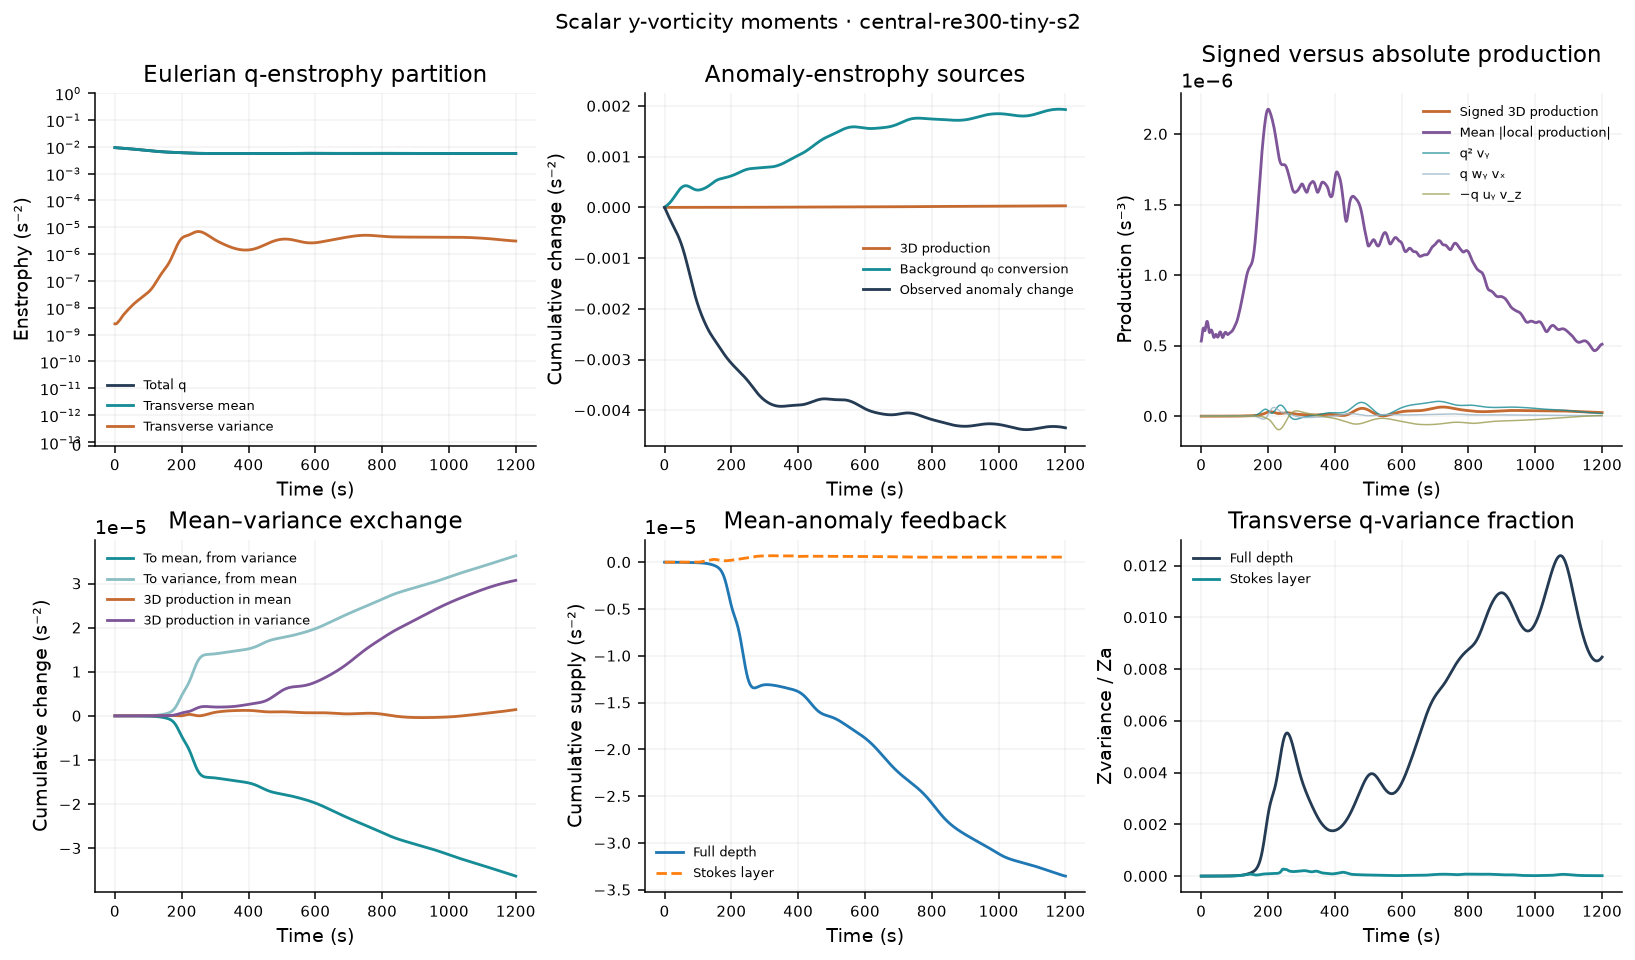

The data file committed next to this chart (first rows):
time_s, iteration, Zq, Zmean, Zvariance, Za, Zmean_anomaly, Pq_stretch, Pq_tilt_wy_vx, Pq_tilt_minus_uy_vz, Pq_T, Pq_T_abs, Pq_stretch_abs, Pq_tilt_wy_vx_abs, Pq_tilt_minus_uy_vz_abs, Pa_stretch, Pa_tilt_wy_vx, Pa_tilt_minus_uy_vz, Pa_T, Pa_T_abs, Pa_stretch_abs, Pa_tilt_wy_vx_abs, Pa_tilt_minus_uy_vz_abs, Pa_background
0, 0, 0.009322, 0.009322, 2.513306788e-09, 0.00471, 0.00471, -2.269994869e-11, 1.076148033e-11, -5.575440141e-12, -1.75139085e-11, 5.325858158e-07, 5.325845583e-07, 1.19955154e-10, 8.866925437e-11, -1.119369407e-11, 1.038581622e-12, -1.417055638e-12, -1.157216808e-11, 2.676719336e-07, 2.676720169e-07, 9.241426638e-11, 6.680567393e-11, 5.075173408e-06
1, 71, 0.009302, 0.009302, 2.495952689e-09, 0.004695, 0.004695, -1.493200733e-11, 1.503899819e-11, 1.62439178e-12, 1.731382644e-12, 5.440953901e-07, 5.440956433e-07, 1.181736917e-10, 9.505932593e-11, -9.913104757e-12, 4.81524581e-12, -3.985963019e-12, -9.083821966e-12, 2.75776045e-07, 2.757777729e-07, 9.135908747e-11, 6.755759013e-11, 5.095225413e-06
2, 121, 0.009282, 0.009282, 2.492678518e-09, 0.00468, 0.00468, -3.926749031e-12, 1.81078728e-11, 7.82087694e-12, 2.200200071e-11, 5.626106948e-07, 5.62612398e-07, 1.161850552e-10, 1.067775134e-10, -5.847478548e-12, 7.996858597e-12, -6.435399313e-12, -4.286019263e-12, 2.884725761e-07, 2.884756157e-07, 9.021629721e-11, 7.043139809e-11, 5.12935604e-06
3, 171, 0.009262, 0.009262, 2.504200307e-09, 0.004665, 0.004665, 1.158731652e-11, 1.961461813e-11, 1.26492077e-11, 4.385114236e-11, 5.829220686e-07, 5.829254298e-07, 1.140854243e-10, 1.198122284e-10, 2.139798954e-12, 1.037956854e-11, -8.812083562e-12, 3.707283932e-12, 3.023393619e-07, 3.023434475e-07, 8.890702679e-11, 7.456089264e-11, 5.178728062e-06
4, 221, 0.009242, 0.009242, 2.531376047e-09, 0.00465, 0.00465, 3.135610857e-11, 1.953828606e-11, 1.603360944e-11, 6.692800407e-11, 6.013671506e-07, 6.0137144e-07, 1.125052258e-10, 1.323986125e-10, 1.39143593e-11, 1.195385275e-11, -1.105422877e-11, 1.481398328e-11, 3.148953982e-07, 3.148999424e-07, 8.769563146e-11, 7.920071994e-11, 5.244177846e-06
5, 272, 0.009221, 0.009221, 2.574560828e-09, 0.004635, 0.004635, 5.375454978e-11, 1.817887905e-11, 1.816368668e-11, 9.009711551e-11, 6.152556431e-07, 6.152604846e-07, 1.12083075e-10, 1.439060545e-10, 2.819944239e-11, 1.289239581e-11, -1.302046195e-11, 2.807137625e-11, 3.243568941e-07, 3.243614172e-07, 8.706749142e-11, 8.414505865e-11, 5.326261768e-06
6, 323, 0.009201, 0.009201, 2.633154524e-09, 0.004621, 0.004621, 7.630637864e-11, 1.606966191e-11, 1.938978808e-11, 1.117658286e-10, 6.231218734e-07, 6.231262819e-07, 1.12878037e-10, 1.541309307e-10, 4.301156615e-11, 1.349152821e-11, -1.455445617e-11, 4.19486382e-11, 3.298558406e-07, 3.298598594e-07, 8.71706323e-11, 8.937013672e-11, 5.425294304e-06
7, 374, 0.009181, 0.009181, 2.705463854e-09, 0.004606, 0.004606, 9.642220726e-11, 1.383569467e-11, 2.007297547e-11, 1.303308774e-10, 6.247527206e-07, 6.247559743e-07, 1.144329668e-10, 1.632527381e-10, 5.627785071e-11, 1.408162624e-11, -1.556435766e-11, 5.47951193e-11, 3.313033142e-07, 3.313063035e-07, 8.77565593e-11, 9.499908226e-11, 5.541372696e-06
8, 425, 0.009161, 0.009161, 2.788914486e-09, 0.004591, 0.004591, 1.121529361e-10, 1.203342676e-11, 2.043771751e-11, 1.446240803e-10, 6.205303165e-07, 6.205312504e-07, 1.16439805e-10, 1.719375961e-10, 6.646315187e-11, 1.492932744e-11, -1.609044652e-11, 6.53020328e-11, 3.290723119e-07, 3.290736978e-07, 8.862378454e-11, 1.014272262e-10, 5.674386531e-06
9, 476, 0.009141, 0.009141, 2.880552533e-09, 0.004577, 0.004577, 1.227553395e-10, 1.101102109e-11, 2.04731078e-11, 1.542394684e-10, 6.126486675e-07, 6.12647019e-07, 1.187819014e-10, 1.804708388e-10, 7.303613484e-11, 1.615675736e-11, -1.63375679e-11, 7.285532429e-11, 3.246709037e-07, 3.246704953e-07, 8.970120488e-11, 1.086950537e-10, 5.824013661e-06
10, 527, 0.009121, 0.009121, 2.977695741e-09, 0.004562, 0.004562, 1.289208104e-10, 1.082460386e-11, 1.991240479e-11, 1.59657819e-10, 6.058728815e-07, 6.058683575e-07, 1.215401207e-10, 1.885251516e-10, 7.665036957e-11, 1.769932203e-11, -1.665956507e-11, 7.769012653e-11, 3.214119792e-07, 3.214098768e-07, 9.104714373e-11, 1.163787474e-10, 5.989706158e-06
11, 578, 0.009101, 0.009101, 3.078554571e-09, 0.004548, 0.004548, 1.326109252e-10, 1.123222732e-11, 1.829654154e-11, 1.62139694e-10, 6.058294322e-07, 6.058250143e-07, 1.249300238e-10, 1.959560182e-10, 7.899546686e-11, 1.931437973e-11, -1.749750834e-11, 8.081233825e-11, 3.233171917e-07, 3.233154002e-07, 9.281039211e-11, 1.242020332e-10, 6.170671221e-06
12, 629, 0.00908, 0.00908, 3.182652327e-09, 0.004533, 0.004533, 1.365486416e-10, 1.176776768e-11, 1.510268779e-11, 1.63419097e-10, 6.144342047e-07, 6.144299992e-07, 1.284613949e-10, 2.026395709e-10, 8.23619189e-11, 2.064017707e-11, -1.928714181e-11, 8.371495416e-11, 3.317024776e-07, 3.317008448e-07, 9.473367932e-11, 1.318589295e-10, 6.365852148e-06
13, 680, 0.00906, 0.00906, 3.290927773e-09, 0.004519, 0.004519, 1.43503077e-10, 1.187609628e-11, 9.901187338e-12, 1.652803606e-10, 6.28509886e-07, 6.285052031e-07, 1.315601611e-10, 2.082434609e-10, 8.903762065e-11, 2.129101812e-11, -2.235954456e-11, 8.796909421e-11, 3.440366118e-07, 3.440345204e-07, 9.648941893e-11, 1.389969921e-10, 6.573913893e-06
14, 731, 0.00904, 0.00904, 3.405487418e-09, 0.004505, 0.004505, 1.555559712e-10, 1.107431821e-11, 2.497758416e-12, 1.691280478e-10, 6.435194984e-07, 6.435150419e-07, 1.338227395e-10, 2.127937168e-10, 1.006949715e-10, 2.096440582e-11, -2.68603905e-11, 9.479898687e-11, 3.570607277e-07, 3.570584584e-07, 9.786068351e-11, 1.455086135e-10, 6.793236627e-06
15, 782, 0.009019, 0.009019, 3.529064947e-09, 0.004491, 0.004491, 1.735376923e-10, 9.096426871e-12, -6.976498268e-12, 1.756576209e-10, 6.568687844e-07, 6.568646656e-07, 1.350854179e-10, 2.166562254e-10, 1.179258396e-10, 1.953188314e-11, -3.270766186e-11, 1.047500609e-10, 3.689124542e-07, 3.689097381e-07, 9.880051515e-11, 1.51464765e-10, 7.021919487e-06
16, 833, 0.008999, 0.008999, 3.664318355e-09, 0.004477, 0.004477, 1.967724916e-10, 5.982675752e-12, -1.804970315e-11, 1.847054642e-10, 6.668847736e-07, 6.668808107e-07, 1.355021729e-10, 2.208822262e-10, 1.400400589e-10, 1.708887674e-11, -3.959745193e-11, 1.175314838e-10, 3.782901173e-07, 3.782867413e-07, 9.943401822e-11, 1.573527846e-10, 7.257795482e-06
17, 884, 0.008979, 0.008979, 3.813133417e-09, 0.004464, 0.004464, 2.231914465e-10, 2.089378597e-12, -2.997134157e-11, 1.953094835e-10, 6.720313575e-07, 6.720270512e-07, 1.355713719e-10, 2.263281155e-10, 1.651742361e-10, 1.394921469e-11, -4.705577396e-11, 1.320676768e-10, 3.841846466e-07, 3.841802816e-07, 1.000937852e-10, 1.637240824e-10, 7.498457538e-06
18, 935, 0.008958, 0.008958, 3.976097197e-09, 0.00445, 0.00445, 2.497794431e-10, -1.984205696e-12, -4.183636146e-11, 2.05958876e-10, 6.715447792e-07, 6.715403966e-07, 1.35800864e-10, 2.332407201e-10, 1.906802354e-10, 1.058438123e-11, -5.452415352e-11, 1.467404631e-10, 3.860965179e-07, 3.860911756e-07, 1.010187571e-10, 1.707597297e-10, 7.741294936e-06
19, 986, 0.008938, 0.008938, 4.152261135e-09, 0.004437, 0.004436, 2.732430952e-10, -5.53349924e-12, -5.274248441e-11, 2.149671115e-10, 6.656887775e-07, 6.656841855e-07, 1.359068831e-10, 2.410730047e-10, 2.136963812e-10, 7.522047899e-12, -6.146037027e-11, 1.597580588e-10, 3.841655854e-07, 3.841597624e-07, 1.019103693e-10, 1.78185083e-10, 7.983538847e-06
20, 1037, 0.008917, 0.008917, 4.33924293e-09, 0.004423, 0.004423, 2.90738236e-10, -7.915660345e-12, -6.194656768e-11, 2.20876008e-10, 6.547745634e-07, 6.547693485e-07, 1.355743876e-10, 2.490955716e-10, 2.317645512e-10, 5.229025607e-12, -6.743390154e-11, 1.695596752e-10, 3.786467122e-07, 3.786403598e-07, 1.025459522e-10, 1.856491046e-10, 8.222315303e-06
21, 1088, 0.008897, 0.008897, 4.533638536e-09, 0.00441, 0.00441, 3.00488067e-10, -8.703745735e-12, -6.898831431e-11, 2.22796007e-10, 6.399759988e-07, 6.399707404e-07, 1.349889142e-10, 2.569032489e-10, 2.433507666e-10, 4.007678288e-12, -7.219807894e-11, 1.751603659e-10, 3.702972826e-07, 3.702907787e-07, 1.030647442e-10, 1.92943082e-10, 8.454703587e-06
22, 1139, 0.008876, 0.008876, 4.731648329e-09, 0.004397, 0.004397, 3.021552203e-10, -7.789546782e-12, -7.375833881e-11, 2.206073347e-10, 6.226831708e-07, 6.226775434e-07, 1.342366378e-10, 2.6442818e-10, 2.481546953e-10, 3.931102164e-12, -7.572656927e-11, 1.763592282e-10, 3.601381889e-07, 3.60131214e-07, 1.035042121e-10, 2.001536435e-10, 8.677797686e-06
23, 1190, 0.008856, 0.008856, 4.929779113e-09, 0.004384, 0.004384, 2.968927201e-10, -5.410340686e-12, -7.649994245e-11, 2.149824369e-10, 6.057781847e-07, 6.057722761e-07, 1.341339205e-10, 2.717080617e-10, 2.471460309e-10, 4.832193257e-12, -7.82090626e-11, 1.737691615e-10, 3.502513427e-07, 3.502439419e-07, 1.044494667e-10, 2.074100158e-10, 8.888768104e-06
24, 1241, 0.008835, 0.008835, 5.125473147e-09, 0.004371, 0.004371, 2.87073948e-10, -2.09438629e-12, -7.774715181e-11, 2.072324099e-10, 5.950113715e-07, 5.95004158e-07, 1.352553355e-10, 2.787479803e-10, 2.423293352e-10, 6.347966982e-12, -8.0008565e-11, 1.686687372e-10, 3.448941839e-07, 3.448858667e-07, 1.063285687e-10, 2.147800205e-10, 9.084921055e-06
25, 1292, 0.008814, 0.008814, 5.317536719e-09, 0.004358, 0.004358, 2.757724771e-10, 1.459763215e-12, -7.821324123e-11, 1.990189991e-10, 5.923556377e-07, 5.923478217e-07, 1.371855326e-10, 2.855089936e-10, 2.362986163e-10, 8.006859955e-12, -8.158928462e-11, 1.627161916e-10, 3.453372332e-07, 3.453289247e-07, 1.088171524e-10, 2.222002125e-10, 9.263751957e-06
26, 1343, 0.008794, 0.008794, 5.506287446e-09, 0.004345, 0.004345, 2.661138871e-10, 4.539383261e-12, -7.865236389e-11, 1.920009065e-10, 5.955538234e-07, 5.95544423e-07, 1.394289405e-10, 2.921037978e-10, 2.316858584e-10, 9.336762501e-12, -8.342891278e-11, 1.575937082e-10, 3.49842129e-07, 3.49833098e-07, 1.115168514e-10, 2.296742979e-10, 9.422990354e-06
27, 1394, 0.008773, 0.008773, 5.693400726e-09, 0.004332, 0.004332, 2.606437276e-10, 6.571067878e-12, -7.972098718e-11, 1.874938083e-10, 6.010707183e-07, 6.010591318e-07, 1.416910113e-10, 2.987177739e-10, 2.306258386e-10, 9.967594215e-12, -8.59315504e-11, 1.546618824e-10, 3.558570292e-07, 3.558471965e-07, 1.142561329e-10, 2.372783285e-10, 9.560633918e-06
28, 1445, 0.008753, 0.008753, 5.881498493e-09, 0.004319, 0.004319, 2.608457343e-10, 7.235944602e-12, -8.186510493e-11, 1.86216574e-10, 6.063363446e-07, 6.063232808e-07, 1.437913153e-10, 3.051550141e-10, 2.343504627e-10, 9.704985235e-12, -8.935726105e-11, 1.546981869e-10, 3.615077422e-07, 3.614975045e-07, 1.168761009e-10, 2.447391207e-10, 9.674970102e-06
29, 1496, 0.008732, 0.008732, 6.073575008e-09, 0.004306, 0.004306, 2.669060499e-10, 6.521951745e-12, -8.525383859e-11, 1.88174163e-10, 6.099883601e-07, 6.099742378e-07, 1.454798588e-10, 3.113997392e-10, 2.429928907e-10, 8.559914282e-12, -9.378118138e-11, 1.577716236e-10, 3.658176874e-07, 3.65807258e-07, 1.192643542e-10, 2.520329648e-10, 9.7645851e-06
30, 1547, 0.008712, 0.008712, 6.2723846e-09, 0.004293, 0.004293, 2.777620728e-10, 4.704803844e-12, -8.977087965e-11, 1.92695997e-10, 6.110925868e-07, 6.1107854e-07, 1.468754691e-10, 3.176308022e-10, 2.556330558e-10, 6.730533676e-12, -9.908962866e-11, 1.632739608e-10, 3.681996338e-07, 3.681894587e-07, 1.215052826e-10, 2.593506035e-10, 9.828360979e-06
31, 1598, 0.008692, 0.008692, 6.479919534e-09, 0.00428, 0.00428, 2.914116977e-10, 2.266553395e-12, -9.506378746e-11, 1.986144637e-10, 6.092807743e-07, 6.092666146e-07, 1.480909802e-10, 3.240709967e-10, 2.705629436e-10, 4.543877426e-12, -1.050135379e-10, 1.700932831e-10, 3.683866383e-07, 3.683763263e-07, 1.236303731e-10, 2.668135767e-10, 9.865462875e-06
32, 1649, 0.008671, 0.008671, 6.697082412e-09, 0.004267, 0.004267, 3.054037809e-10, -2.253292599e-13, -1.006395135e-10, 2.045389381e-10, 6.045736644e-07, 6.045609912e-07, 1.494192231e-10, 3.309821992e-10, 2.857037506e-10, 2.373911407e-12, -1.111921025e-10, 1.768855596e-10, 3.663635884e-07, 3.663542789e-07, 1.258149354e-10, 2.746777436e-10, 9.87531887e-06
33, 1699, 0.008651, 0.008651, 6.923612347e-09, 0.004254, 0.004254, 3.173951185e-10, -2.247854137e-12, -1.059850049e-10, 2.091622595e-10, 5.972047295e-07, 5.971930594e-07, 1.508188967e-10, 3.38435616e-10, 2.990774202e-10, 5.565401433e-13, -1.172532077e-10, 1.823807526e-10, 3.624391155e-07, 3.624301813e-07, 1.280216002e-10, 2.83039508e-10, 9.857595505e-06
34, 1749, 0.008631, 0.008631, 7.158267552e-09, 0.004241, 0.004241, 3.256500402e-10, -3.43107746e-12, -1.106864832e-10, 2.115324796e-10, 5.881254582e-07, 5.88115884e-07, 1.522082095e-10, 3.463323797e-10, 3.092278061e-10, -6.788680876e-13, -1.228935914e-10, 1.856553466e-10, 3.573202103e-07, 3.573126957e-07, 1.30207039e-10, 2.917591095e-10, 9.812171764e-06
35, 1799, 0.00861, 0.00861, 7.399211423e-09, 0.004227, 0.004227, 3.293770348e-10, -3.62232531e-12, -1.145214063e-10, 2.112333032e-10, 5.782305359e-07, 5.782214345e-07, 1.535857503e-10, 3.546200867e-10, 3.155026876e-10, -1.247401327e-12, -1.279416487e-10, 1.863136376e-10, 3.516851671e-07, 3.516777394e-07, 1.323371524e-10, 3.007550081e-10, 9.739113969e-06
36, 1849, 0.00859, 0.00859, 7.644506851e-09, 0.004214, 0.004214, 3.288377245e-10, -2.895148453e-12, -1.175034046e-10, 2.084391714e-10, 5.688464389e-07, 5.688384658e-07, 1.551748641e-10, 3.628798999e-10, 3.181427299e-10, -1.210192519e-12, -1.323896182e-10, 1.845429192e-10, 3.464718763e-07, 3.464649272e-07, 1.345635453e-10, 3.097488183e-10, 9.638653334e-06
37, 1899, 0.00857, 0.00857, 7.892603512e-09, 0.0042, 0.0042, 3.252170929e-10, -1.505697412e-12, -1.198713978e-10, 2.038399977e-10, 5.616070121e-07, 5.616003096e-07, 1.569500289e-10, 3.709441094e-10, 3.181688124e-10, -7.427000482e-13, -1.363887906e-10, 1.810373218e-10, 3.428320702e-07, 3.428255428e-07, 1.368540644e-10, 3.186189883e-10, 9.511167275e-06
38, 1949, 0.00855, 0.00855, 8.142709365e-09, 0.004186, 0.004185, 3.202976295e-10, 1.889507837e-13, -1.220271592e-10, 1.984594211e-10, 5.578570083e-07, 5.578523011e-07, 1.588534909e-10, 3.789287586e-10, 3.171043373e-10, -7.996853734e-14, -1.402097902e-10, 1.768145785e-10, 3.416746199e-07, 3.41669302e-07, 1.391319503e-10, 3.274338825e-10, 9.357164843e-06
39, 1999, 0.00853, 0.00853, 8.394968422e-09, 0.004171, 0.004171, 3.160217815e-10, 1.828488858e-12, -1.244376178e-10, 1.934126525e-10, 5.590524719e-07, 5.590490811e-07, 1.608586991e-10, 3.867252031e-10, 3.166039707e-10, 5.466021709e-13, -1.441778702e-10, 1.729727026e-10, 3.440075443e-07, 3.44002891e-07, 1.414036206e-10, 3.361192981e-10, 9.177276121e-06
40, 2049, 0.00851, 0.00851, 8.650414241e-09, 0.004156, 0.004156, 3.140477748e-10, 3.13924545e-12, -1.275261599e-10, 1.896608604e-10, 5.640795344e-07, 5.640774667e-07, 1.629196926e-10, 3.943329175e-10, 3.180773069e-10, 9.658738214e-13, -1.485985975e-10, 1.704445832e-10, 3.488095943e-07, 3.488054257e-07, 1.43639146e-10, 3.44591209e-10, 8.972244953e-06
41, 2099, 0.008489, 0.008489, 8.910721121e-09, 0.004141, 0.004141, 3.153996363e-10, 3.99609989e-12, -1.315791002e-10, 1.87816636e-10, 5.703468573e-07, 5.703458484e-07, 1.651589709e-10, 4.018048906e-10, 3.22392128e-10, 1.10469776e-12, -1.536909894e-10, 1.698058363e-10, 3.541929963e-07, 3.541892151e-07, 1.459225713e-10, 3.528856614e-10, 8.742924093e-06
42, 2149, 0.008469, 0.008469, 9.177819998e-09, 0.004126, 0.004126, 3.202851939e-10, 4.444269998e-12, -1.366889212e-10, 1.880405427e-10, 5.758148217e-07, 5.758140205e-07, 1.676947165e-10, 4.091080501e-10, 3.297191227e-10, 9.9975272e-13, -1.595427662e-10, 1.711761093e-10, 3.587765506e-07, 3.587723419e-07, 1.483056925e-10, 3.609128734e-10, 8.49027169e-06
43, 2199, 0.008449, 0.008449, 9.453473474e-09, 0.00411, 0.00411, 3.281132156e-10, 4.678812225e-12, -1.427460913e-10, 1.900459365e-10, 5.791477555e-07, 5.79148274e-07, 1.704717432e-10, 4.163279107e-10, 3.395442732e-10, 7.828220871e-13, -1.660966125e-10, 1.742304828e-10, 3.616484287e-07, 3.616447508e-07, 1.507568021e-10, 3.688232521e-10, 8.215347982e-06
44, 2249, 0.008429, 0.008429, 9.738908511e-09, 0.004094, 0.004094, 3.376932861e-10, 4.989368854e-12, -1.494788961e-10, 1.932037588e-10, 5.798018216e-07, 5.798035458e-07, 1.734637998e-10, 4.232733209e-10, 3.508354465e-10, 6.447703781e-13, -1.731687409e-10, 1.78311476e-10, 3.625212422e-07, 3.625181974e-07, 1.532543014e-10, 3.764739016e-10, 7.919311203e-06
45, 2299, 0.008409, 0.008409, 1.003458626e-08, 0.004078, 0.004078, 3.475607681e-10, 5.684979082e-12, -1.565289404e-10, 1.967168067e-10, 5.776821384e-07, 5.776836123e-07, 1.765670016e-10, 4.298758599e-10, 3.623153577e-10, 7.877817314e-13, -1.804935404e-10, 1.82609599e-10, 3.613112263e-07, 3.613075729e-07, 1.557323193e-10, 3.838916861e-10, 7.603411909e-06
46, 2349, 0.008389, 0.008389, 1.034015219e-08, 0.004061, 0.004061, 3.5634351e-10, 7.017253082e-12, -1.635417461e-10, 1.99819017e-10, 5.732339937e-07, 5.732352557e-07, 1.797980773e-10, 4.362124864e-10, 3.727715918e-10, 1.377328302e-12, -1.877824656e-10, 1.863664545e-10, 3.582413784e-07, 3.582373313e-07, 1.582108554e-10, 3.91201847e-10, 7.268985264e-06
47, 2399, 0.008369, 0.008369, 1.065456541e-08, 0.004043, 0.004043, 3.630819468e-10, 9.119430443e-12, -1.70249072e-10, 2.019523053e-10, 5.673919932e-07, 5.673928079e-07, 1.829195687e-10, 4.425240618e-10, 3.813299762e-10, 2.504632814e-12, -1.947828072e-10, 1.890518018e-10, 3.538888561e-07, 3.538841188e-07, 1.605398348e-10, 3.985229604e-10, 6.917441205e-06
48, 2449, 0.008349, 0.008349, 1.097636505e-08, 0.004026, 0.004026, 3.674299459e-10, 1.197428503e-11, -1.765226965e-10, 2.028815344e-10, 5.622535376e-07, 5.622533432e-07, 1.858731228e-10, 4.490594117e-10, 3.876303035e-10, 4.167416507e-12, -2.01322985e-10, 1.90474735e-10, 3.496030291e-07, 3.495969809e-07, 1.627074158e-10, 4.059541162e-10, 6.550252777e-06
49, 2499, 0.008329, 0.008329, 1.130400267e-08, 0.004007, 0.004007, 3.696954227e-10, 1.541673982e-11, -1.823873845e-10, 2.02724778e-10, 5.601143772e-07, 5.601126874e-07, 1.886199179e-10, 4.56024024e-10, 3.918693509e-10, 6.272262749e-12, -2.073350588e-10, 1.908065549e-10, 3.468820362e-07, 3.468742489e-07, 1.647445303e-10, 4.135723681e-10, 6.168943251e-06
50, 2549, 0.00831, 0.008309, 1.163615954e-08, 0.003989, 0.003989, 3.707192526e-10, 1.916911338e-11, -1.87991441e-10, 2.018969249e-10, 5.606062784e-07, 5.606033361e-07, 1.912734127e-10, 4.636024054e-10, 3.947086716e-10, 8.657018821e-12, -2.128511169e-10, 1.905145735e-10, 3.455618223e-07, 3.45552497e-07, 1.667257438e-10, 4.214322431e-10, 5.775072886e-06
51, 2599, 0.00829, 0.00829, 1.197197672e-08, 0.00397, 0.00397, 3.716288276e-10, 2.289990033e-11, -1.935438961e-10, 2.009848318e-10, 5.643703206e-07, 5.643665724e-07, 1.938482226e-10, 4.716724595e-10, 3.970759902e-10, 1.112738056e-11, -2.179765632e-10, 1.902268076e-10, 3.460939551e-07, 3.460836451e-07, 1.687238613e-10, 4.294576001e-10, 5.370226261e-06
52, 2649, 0.00827, 0.00827, 1.231115113e-08, 0.00395, 0.00395, 3.735301471e-10, 2.629235267e-11, -1.992353875e-10, 2.005871123e-10, 5.706410782e-07, 5.706361213e-07, 1.961112867e-10, 4.801681981e-10, 3.999121281e-10, 1.349904223e-11, -2.228485648e-10, 1.905626055e-10, 3.482842804e-07, 3.482723418e-07, 1.705644566e-10, 4.375922136e-10, 4.956001121e-06
53, 2699, 0.00825, 0.00825, 1.265388529e-08, 0.00393, 0.00393, 3.772137957e-10, 2.910772552e-11, -2.051633828e-10, 2.011581385e-10, 5.787100266e-07, 5.787049831e-07, 1.978488565e-10, 4.889002856e-10, 4.03925422e-10, 1.563605255e-11, -2.275909057e-10, 1.919705689e-10, 3.519937555e-07, 3.51981399e-07, 1.721377377e-10, 4.457732325e-10, 4.533999482e-06
54, 2749, 0.00823, 0.00823, 1.300071363e-08, 0.00391, 0.00391, 3.829437783e-10, 3.122997183e-11, -2.112808405e-10, 2.028929096e-10, 5.868091675e-07, 5.868034107e-07, 1.989588947e-10, 4.97586942e-10, 4.094109993e-10, 1.747732559e-11, -2.322766405e-10, 1.946116844e-10, 3.561547489e-07, 3.561415633e-07, 1.733852781e-10, 4.539476316e-10, 4.105821532e-06
55, 2799, 0.00821, 0.00821, 1.3352256e-08, 0.003889, 0.003889, 3.903763409e-10, 3.268328158e-11, -2.173813383e-10, 2.056782841e-10, 5.931464322e-07, 5.931415089e-07, 1.996384743e-10, 5.060743437e-10, 4.161748849e-10, 1.904619327e-11, -2.36907411e-10, 1.983136671e-10, 3.596749583e-07, 3.596623273e-07, 1.745135039e-10, 4.620622964e-10, 3.67306255e-06
56, 2849, 0.008189, 0.008189, 1.37089634e-08, 0.003867, 0.003867, 3.98624382e-10, 3.362000837e-11, -2.231247094e-10, 2.091196809e-10, 5.967688257e-07, 5.967634684e-07, 2.000741447e-10, 5.143119393e-10, 4.235773522e-10, 2.044172086e-11, -2.414138178e-10, 2.026052553e-10, 3.618900913e-07, 3.618770192e-07, 1.756886377e-10, 4.701977082e-10, 3.237312805e-06
57, 2899, 0.008169, 0.008169, 1.407091986e-08, 0.003845, 0.003845, 4.064494841e-10, 3.428282367e-11, -2.280975795e-10, 2.126347283e-10, 5.972759147e-07, 5.972709431e-07, 2.004021325e-10, 5.220023286e-10, 4.306823747e-10, 2.18143791e-11, -2.456759895e-10, 2.068207643e-10, 3.62497362e-07, 3.624847467e-07, 1.76898902e-10, 4.781742205e-10, 2.800160117e-06
58, 2949, 0.008149, 0.008149, 1.443774846e-08, 0.003823, 0.003823, 4.125356327e-10, 3.495006937e-11, -2.318951529e-10, 2.155905492e-10, 5.946873428e-07, 5.946809331e-07, 2.008676487e-10, 5.291906318e-10, 4.36476766e-10, 2.333177395e-11, -2.495587413e-10, 2.102497987e-10, 3.615221683e-07, 3.615078478e-07, 1.78230651e-10, 4.862070321e-10, 2.36319461e-06
59, 2999, 0.008129, 0.008129, 1.480864359e-08, 0.0038, 0.0038, 4.157822799e-10, 3.587626175e-11, -2.342059673e-10, 2.174525744e-10, 5.893506231e-07, 5.893418432e-07, 2.016712306e-10, 5.358946315e-10, 4.401085473e-10, 2.51418899e-11, -2.52952517e-10, 2.122979202e-10, 3.592247272e-07, 3.592079234e-07, 1.7978612e-10, 4.942479055e-10, 1.928015035e-06
... 1,141 more rows
